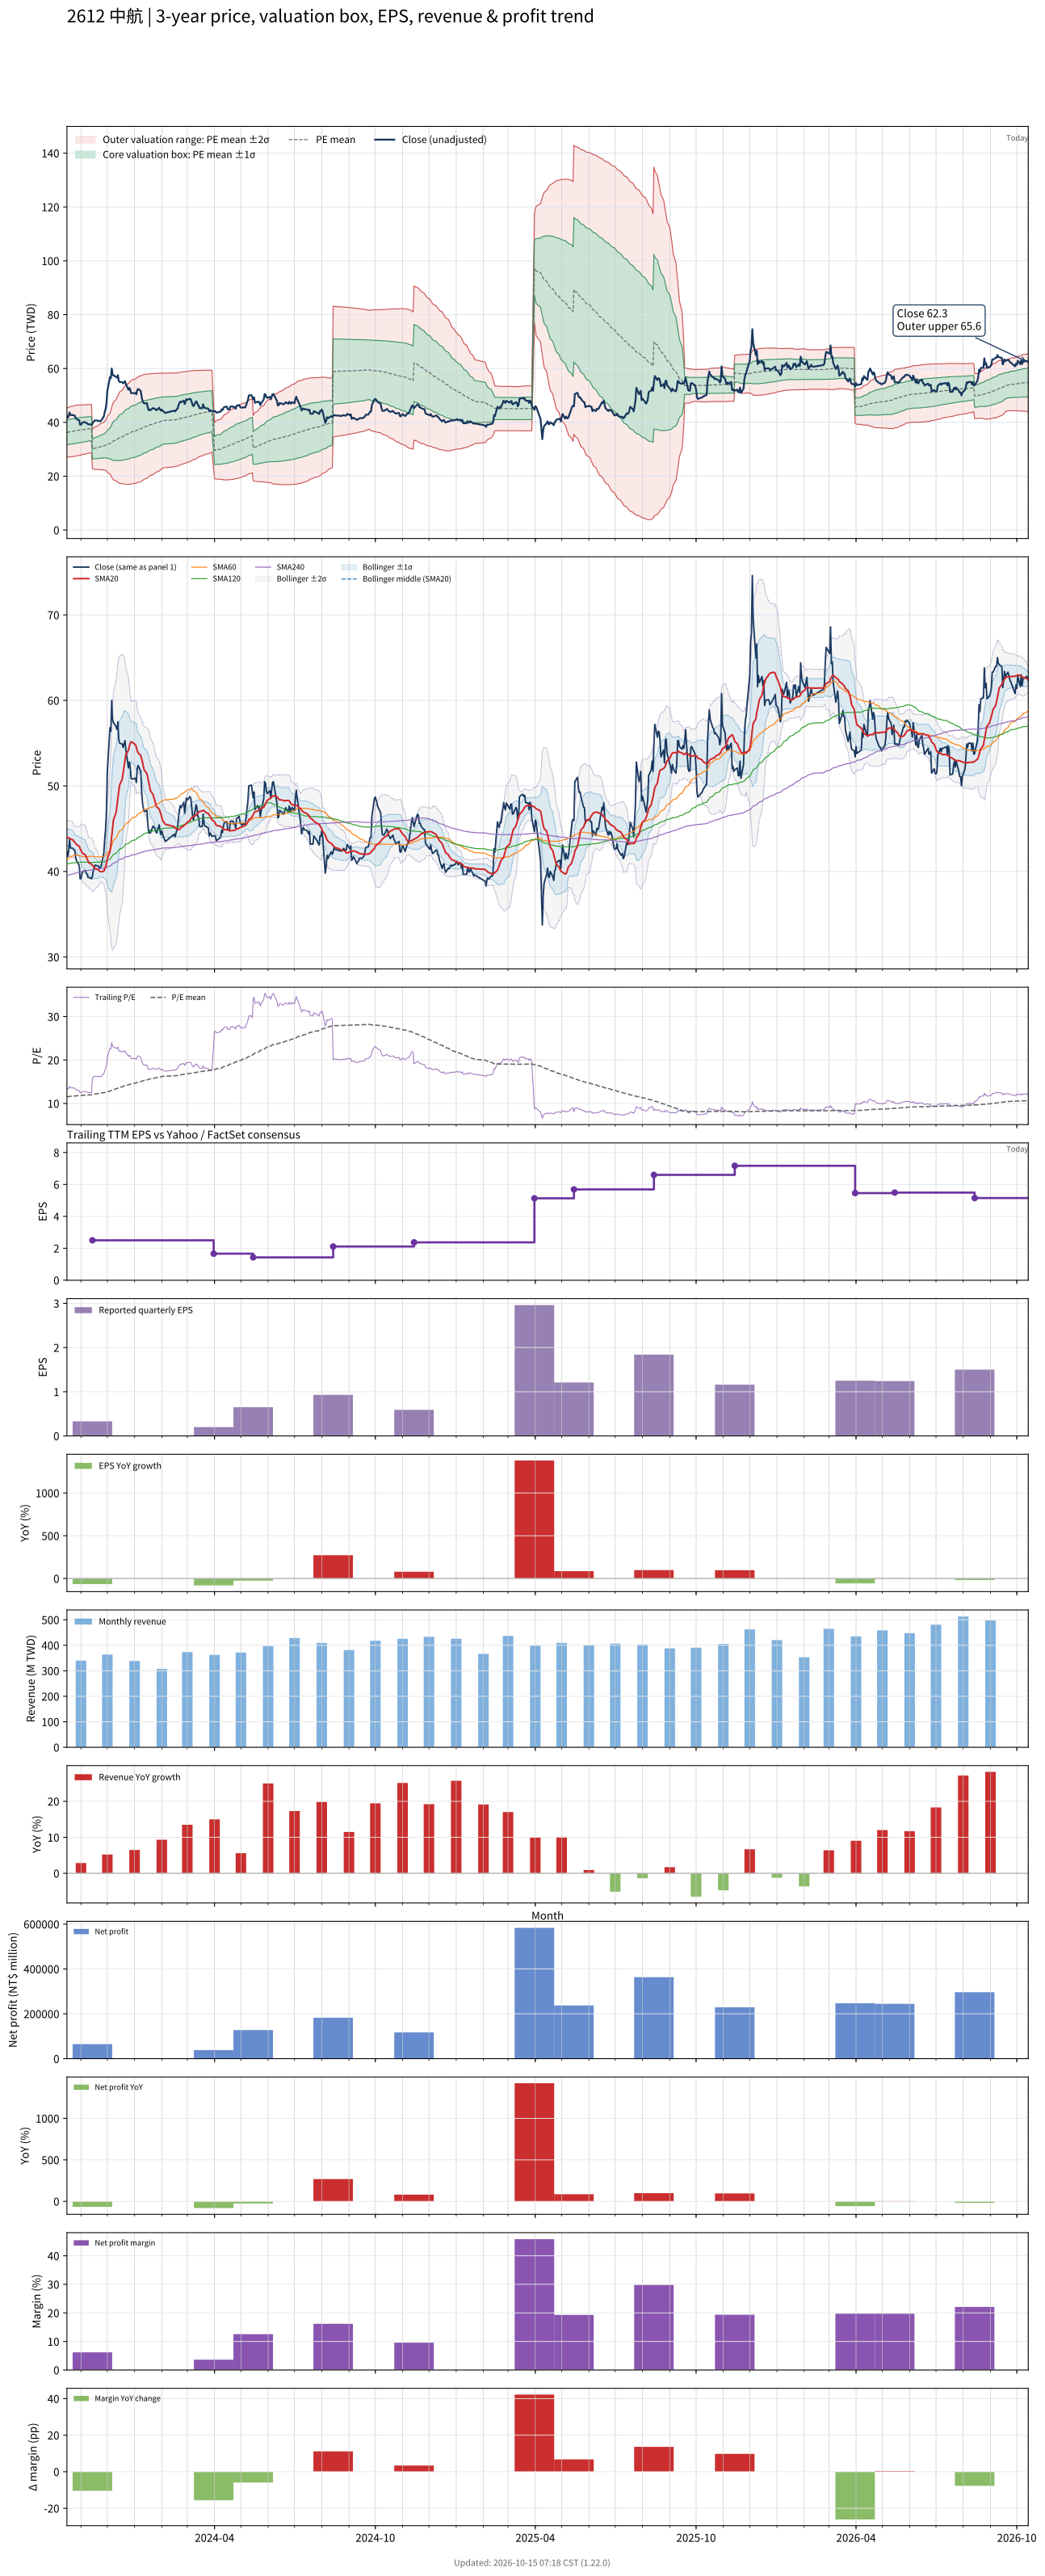

Source data for this figure (header and first rows):
# chart-version: skill-stock-dynamic-val…
date, close, available_date, period_end, eps, ttm_eps, pe, pe_mean, pe_std, price_m2, price_m1, price_mean, price_p1, price_p2, forward_eps, forward_pe, forward_pe_mean, forward_pe_std, forward_price_m2, forward_price_m1, forward_price_mean, forward_price_p1, forward_price_p2, sma20
2023-10-16, 42.3, 2023-08-14, 2023-06-30, 0.25, 3.14, 13.47, 11.53, 1.462, 27.02, 31.61, 36.2, 40.8, 45.39, , , , , , , , , , 44
2023-10-17, 41.75, 2023-08-14, 2023-06-30, 0.25, 3.14, 13.3, 11.56, 1.465, 27.09, 31.69, 36.29, 40.89, 45.49, , , , , , , , , , 43.97
2023-10-18, 42.35, 2023-08-14, 2023-06-30, 0.25, 3.14, 13.49, 11.58, 1.47, 27.14, 31.76, 36.37, 40.99, 45.61, , , , , , , , , , 43.9
2023-10-19, 43.7, 2023-08-14, 2023-06-30, 0.25, 3.14, 13.92, 11.62, 1.48, 27.18, 31.83, 36.47, 41.12, 45.76, , , , , , , , , , 43.9
2023-10-20, 42.75, 2023-08-14, 2023-06-30, 0.25, 3.14, 13.61, 11.64, 1.485, 27.24, 31.9, 36.56, 41.22, 45.89, , , , , , , , , , 43.8
2023-10-23, 42.7, 2023-08-14, 2023-06-30, 0.25, 3.14, 13.6, 11.67, 1.49, 27.29, 31.97, 36.65, 41.33, 46, , , , , , , , , , 43.69
2023-10-24, 42.5, 2023-08-14, 2023-06-30, 0.25, 3.14, 13.54, 11.7, 1.495, 27.34, 32.03, 36.73, 41.42, 46.12, , , , , , , , , , 43.52
2023-10-25, 42.5, 2023-08-14, 2023-06-30, 0.25, 3.14, 13.54, 11.72, 1.499, 27.4, 32.1, 36.81, 41.52, 46.23, , , , , , , , , , 43.41
2023-10-26, 41.6, 2023-08-14, 2023-06-30, 0.25, 3.14, 13.25, 11.75, 1.499, 27.48, 32.19, 36.89, 41.6, 46.31, , , , , , , , , , 43.27
2023-10-27, 41.25, 2023-08-14, 2023-06-30, 0.25, 3.14, 13.14, 11.77, 1.497, 27.57, 32.27, 36.97, 41.67, 46.37, , , , , , , , , , 43.14
2023-10-30, 40.7, 2023-08-14, 2023-06-30, 0.25, 3.14, 12.96, 11.8, 1.492, 27.68, 32.36, 37.05, 41.73, 46.42, , , , , , , , , , 42.95
2023-10-31, 39.15, 2023-08-14, 2023-06-30, 0.25, 3.14, 12.47, 11.82, 1.485, 27.79, 32.45, 37.11, 41.77, 46.44, , , , , , , , , , 42.66
2023-11-01, 39.15, 2023-08-14, 2023-06-30, 0.25, 3.14, 12.47, 11.84, 1.477, 27.9, 32.54, 37.18, 41.81, 46.45, , , , , , , , , , 42.45
2023-11-02, 39.65, 2023-08-14, 2023-06-30, 0.25, 3.14, 12.63, 11.86, 1.471, 28, 32.62, 37.24, 41.86, 46.48, , , , , , , , , , 42.27
2023-11-03, 40, 2023-08-14, 2023-06-30, 0.25, 3.14, 12.74, 11.88, 1.465, 28.1, 32.7, 37.3, 41.9, 46.5, , , , , , , , , , 42.11
2023-11-06, 40.1, 2023-08-14, 2023-06-30, 0.25, 3.14, 12.77, 11.9, 1.458, 28.22, 32.79, 37.37, 41.95, 46.53, , , , , , , , , , 41.95
2023-11-07, 39.75, 2023-08-14, 2023-06-30, 0.25, 3.14, 12.66, 11.92, 1.453, 28.31, 32.87, 37.43, 42, 46.56, , , , , , , , , , 41.69
2023-11-08, 39.65, 2023-08-14, 2023-06-30, 0.25, 3.14, 12.63, 11.94, 1.448, 28.4, 32.94, 37.49, 42.04, 46.58, , , , , , , , , , 41.47
2023-11-09, 39.3, 2023-08-14, 2023-06-30, 0.25, 3.14, 12.52, 11.96, 1.443, 28.48, 33.01, 37.54, 42.07, 46.6, , , , , , , , , , 41.22
2023-11-10, 39.3, 2023-08-14, 2023-06-30, 0.25, 3.14, 12.52, 11.97, 1.437, 28.57, 33.08, 37.6, 42.11, 46.62, , , , , , , , , , 41.01
2023-11-13, 39.15, 2023-08-14, 2023-06-30, 0.25, 3.14, 12.47, 11.99, 1.432, 28.66, 33.15, 37.65, 42.14, 46.64, , , , , , , , , , 40.85
2023-11-14, 39.4, 2023-11-14, 2023-09-30, 0.33, 2.5, 15.76, 12.03, 1.466, 22.75, 26.42, 30.08, 33.75, 37.41, , , , , , , , , , 40.73
2023-11-15, 40.1, 2023-11-14, 2023-09-30, 0.33, 2.5, 16.04, 12.08, 1.505, 22.67, 26.44, 30.2, 33.96, 37.72, , , , , , , , , , 40.62
2023-11-16, 40.4, 2023-11-14, 2023-09-30, 0.33, 2.5, 16.16, 12.13, 1.543, 22.6, 26.46, 30.32, 34.17, 38.03, , , , , , , , , , 40.45
2023-11-17, 40.75, 2023-11-14, 2023-09-30, 0.33, 2.5, 16.3, 12.18, 1.581, 22.53, 26.48, 30.44, 34.39, 38.34, , , , , , , , , , 40.35
2023-11-20, 40.65, 2023-11-14, 2023-09-30, 0.33, 2.5, 16.26, 12.23, 1.615, 22.49, 26.53, 30.56, 34.6, 38.64, , , , , , , , , , 40.25
2023-11-21, 40.6, 2023-11-14, 2023-09-30, 0.33, 2.5, 16.24, 12.27, 1.647, 22.45, 26.57, 30.68, 34.8, 38.92, , , , , , , , , , 40.16
2023-11-22, 40.4, 2023-11-14, 2023-09-30, 0.33, 2.5, 16.16, 12.32, 1.676, 22.42, 26.61, 30.8, 34.99, 39.18, , , , , , , , , , 40.05
2023-11-23, 40.45, 2023-11-14, 2023-09-30, 0.33, 2.5, 16.18, 12.37, 1.704, 22.4, 26.66, 30.92, 35.18, 39.44, , , , , , , , , , 39.99
2023-11-24, 40.65, 2023-11-14, 2023-09-30, 0.33, 2.5, 16.26, 12.42, 1.73, 22.39, 26.72, 31.05, 35.37, 39.7, , , , , , , , , , 39.97
2023-11-27, 42.2, 2023-11-14, 2023-09-30, 0.33, 2.5, 16.88, 12.47, 1.768, 22.34, 26.76, 31.18, 35.6, 40.02, , , , , , , , , , 40.04
2023-11-28, 43.75, 2023-11-14, 2023-09-30, 0.33, 2.5, 17.5, 12.53, 1.819, 22.23, 26.78, 31.32, 35.87, 40.41, , , , , , , , , , 40.27
2023-11-29, 44.95, 2023-11-14, 2023-09-30, 0.33, 2.5, 17.98, 12.59, 1.878, 22.09, 26.78, 31.47, 36.17, 40.86, , , , , , , , , , 40.56
2023-11-30, 47.05, 2023-11-14, 2023-09-30, 0.33, 2.5, 18.82, 12.66, 1.955, 21.87, 26.75, 31.64, 36.53, 41.41, , , , , , , , , , 40.93
2023-12-01, 51.7, 2023-11-14, 2023-09-30, 0.33, 2.5, 20.68, 12.74, 2.08, 21.44, 26.64, 31.84, 37.05, 42.25, , , , , , , , , , 41.52
2023-12-04, 56.8, 2023-11-14, 2023-09-30, 0.33, 2.5, 22.72, 12.84, 2.264, 20.77, 26.43, 32.09, 37.75, 43.41, , , , , , , , , , 42.35
2023-12-05, 56.4, 2023-11-14, 2023-09-30, 0.33, 2.5, 22.56, 12.94, 2.423, 20.22, 26.28, 32.34, 38.4, 44.45, , , , , , , , , , 43.18
2023-12-06, 60, 2023-11-14, 2023-09-30, 0.33, 2.5, 24, 13.05, 2.616, 19.54, 26.08, 32.62, 39.16, 45.7, , , , , , , , , , 44.2
2023-12-07, 57.7, 2023-11-14, 2023-09-30, 0.33, 2.5, 23.08, 13.15, 2.765, 19.04, 25.96, 32.87, 39.78, 46.69, , , , , , , , , , 45.12
2023-12-08, 57.4, 2023-11-14, 2023-09-30, 0.33, 2.5, 22.96, 13.25, 2.899, 18.62, 25.87, 33.12, 40.37, 47.61, , , , , , , , , , 46.02
2023-12-11, 56.9, 2023-11-14, 2023-09-30, 0.33, 2.5, 22.76, 13.35, 3.018, 18.27, 25.82, 33.36, 40.91, 48.46, , , , , , , , , , 46.91
2023-12-12, 56.6, 2023-11-14, 2023-09-30, 0.33, 2.5, 22.64, 13.44, 3.126, 17.98, 25.8, 33.61, 41.43, 49.24, , , , , , , , , , 47.77
2023-12-13, 57.5, 2023-11-14, 2023-09-30, 0.33, 2.5, 23, 13.55, 3.236, 17.69, 25.77, 33.86, 41.95, 50.04, , , , , , , , , , 48.64
2023-12-14, 55.4, 2023-11-14, 2023-09-30, 0.33, 2.5, 22.16, 13.64, 3.32, 17.5, 25.8, 34.1, 42.4, 50.7, , , , , , , , , , 49.39
2023-12-15, 55, 2023-11-14, 2023-09-30, 0.33, 2.5, 22, 13.73, 3.396, 17.36, 25.85, 34.34, 42.82, 51.31, , , , , , , , , , 50.1
2023-12-18, 54.9, 2023-11-14, 2023-09-30, 0.33, 2.5, 21.96, 13.83, 3.466, 17.24, 25.9, 34.57, 43.24, 51.9, , , , , , , , , , 50.82
2023-12-19, 54.5, 2023-11-14, 2023-09-30, 0.33, 2.5, 21.8, 13.92, 3.529, 17.16, 25.98, 34.8, 43.63, 52.45, , , , , , , , , , 51.51
2023-12-20, 54.9, 2023-11-14, 2023-09-30, 0.33, 2.5, 21.96, 14.02, 3.591, 17.09, 26.06, 35.04, 44.02, 52.99, , , , , , , , , , 52.24
2023-12-21, 55.3, 2023-11-14, 2023-09-30, 0.33, 2.5, 22.12, 14.11, 3.653, 17.01, 26.14, 35.28, 44.41, 53.54, , , , , , , , , , 52.98
2023-12-22, 54.3, 2023-11-14, 2023-09-30, 0.33, 2.5, 21.72, 14.2, 3.707, 16.96, 26.23, 35.5, 44.77, 54.04, , , , , , , , , , 53.66
2023-12-25, 52.1, 2023-11-14, 2023-09-30, 0.33, 2.5, 20.84, 14.28, 3.744, 16.98, 26.34, 35.71, 45.07, 54.43, , , , , , , , , , 54.16
2023-12-26, 52.8, 2023-11-14, 2023-09-30, 0.33, 2.5, 21.12, 14.37, 3.783, 17, 26.46, 35.92, 45.38, 54.83, , , , , , , , , , 54.61
2023-12-27, 52.3, 2023-11-14, 2023-09-30, 0.33, 2.5, 20.92, 14.45, 3.817, 17.04, 26.58, 36.12, 45.67, 55.21, , , , , , , , , , 54.98
2023-12-28, 50.9, 2023-11-14, 2023-09-30, 0.33, 2.5, 20.36, 14.53, 3.84, 17.12, 26.72, 36.32, 45.92, 55.52, , , , , , , , , , 55.17
2023-12-29, 50.8, 2023-11-14, 2023-09-30, 0.33, 2.5, 20.32, 14.61, 3.861, 17.21, 26.87, 36.52, 46.17, 55.83, , , , , , , , , , 55.12
2024-01-02, 50.9, 2023-11-14, 2023-09-30, 0.33, 2.5, 20.36, 14.69, 3.881, 17.31, 27.01, 36.72, 46.42, 56.12, , , , , , , , , , 54.83
2024-01-03, 50.4, 2023-11-14, 2023-09-30, 0.33, 2.5, 20.16, 14.77, 3.896, 17.44, 27.18, 36.91, 46.65, 56.39, , , , , , , , , , 54.53
2024-01-04, 52, 2023-11-14, 2023-09-30, 0.33, 2.5, 20.8, 14.86, 3.91, 17.59, 27.36, 37.14, 46.91, 56.69, , , , , , , , , , 54.13
2024-01-05, 52.4, 2023-11-14, 2023-09-30, 0.33, 2.5, 20.96, 14.94, 3.926, 17.73, 27.55, 37.36, 47.18, 56.99, , , , , , , , , , 53.87
... 669 more rows
